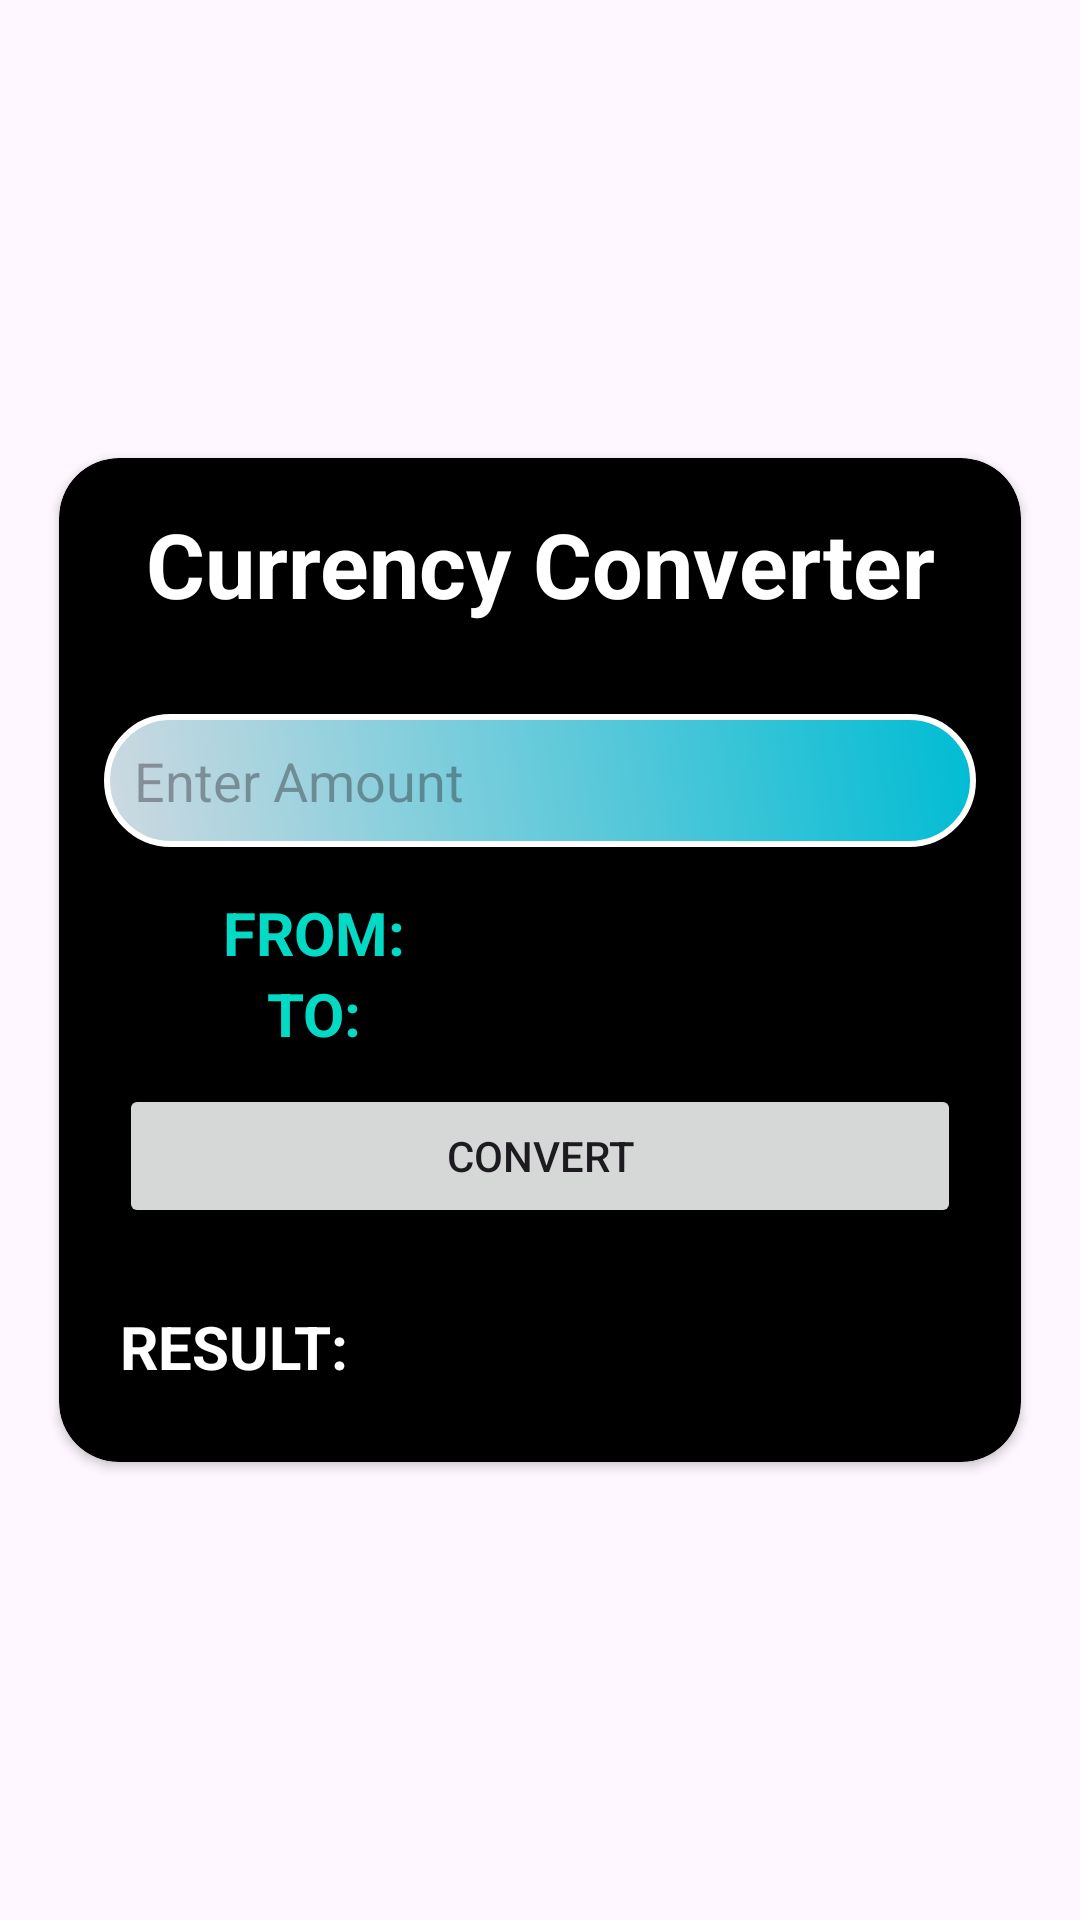

Android layout source for this screen:
<!-- AndroidManifest.xml: application theme Theme.TheExpenseBook -->
<!-- res/layout/activity_rates.xml -->
<LinearLayout xmlns:android="http://schemas.android.com/apk/res/android"
    xmlns:app="http://schemas.android.com/apk/res-auto"
    xmlns:tools="http://schemas.android.com/tools"
    android:layout_width="match_parent"
    android:layout_height="match_parent"
    android:gravity="center"
    android:orientation="vertical"
    android:paddingLeft="@dimen/activity_horizontal_margin"
    android:paddingTop="@dimen/activity_vertical_margin"
    android:paddingRight="@dimen/activity_horizontal_margin"
    android:paddingBottom="@dimen/activity_vertical_margin"
    tools:context=".RatesActivity">

    <androidx.cardview.widget.CardView
        android:layout_width="match_parent"
        android:layout_height="wrap_content"
        android:layout_margin="20dp"
        android:elevation="20dp"
        app:cardBackgroundColor="@color/black"
        app:cardCornerRadius="20dp">

        <LinearLayout
            android:layout_width="match_parent"
            android:layout_height="wrap_content"
            android:orientation="vertical">

            <TextView
                android:layout_width="match_parent"
                android:layout_height="wrap_content"
                android:layout_margin="15dp"
                android:text="Currency Converter"
                android:textAlignment="center"
                android:textColor="@color/white"
                android:textSize="30sp"
                android:textStyle="bold" />

            <EditText
                android:id="@+id/editTextAmount"
                android:layout_width="match_parent"
                android:layout_height="wrap_content"
                android:layout_margin="15dp"
                android:background="@drawable/login_credentials"
                android:hint="@string/enter_amount"
                android:inputType="numberDecimal"
                android:padding="10dp" />


            <LinearLayout
                android:layout_width="match_parent"
                android:layout_height="wrap_content"
                android:layout_gravity="center"
                android:layout_marginStart="10dp"
                android:layout_marginEnd="10dp"
                android:gravity="center"
                android:orientation="horizontal">

                <LinearLayout
                    android:layout_width="match_parent"
                    android:layout_height="wrap_content"
                    android:layout_weight="1">

                    <TextView
                        android:layout_width="match_parent"
                        android:layout_height="wrap_content"
                        android:text="FROM:"
                        android:textStyle="bold"
                        android:gravity="center"
                        android:textSize="20sp"
                        android:textColor="@color/expense_color" />
                </LinearLayout>

                <LinearLayout
                    android:layout_width="match_parent"
                    android:layout_height="wrap_content"
                    android:layout_weight="1">

                    <Spinner
                        android:id="@+id/spinnerFromCurrency"
                        android:layout_width="match_parent"
                        android:layout_height="wrap_content"
                        android:layout_below="@id/editTextAmount"
                        android:layout_margin="10dp"
                        android:background="@drawable/login_credentials" />

                </LinearLayout>
            </LinearLayout>

            <LinearLayout
                android:layout_width="match_parent"
                android:layout_height="wrap_content"
                android:layout_gravity="center"
                android:layout_marginStart="10dp"
                android:layout_marginEnd="10dp"
                android:gravity="center"
                android:orientation="horizontal">

                <LinearLayout
                    android:layout_width="match_parent"
                    android:layout_height="wrap_content"
                    android:layout_weight="1">

                    <TextView
                        android:layout_width="match_parent"
                        android:layout_height="wrap_content"
                        android:text="TO:"
                        android:textStyle="bold"
                        android:gravity="center"
                        android:textSize="20sp"
                        android:textColor="@color/expense_color" />

                </LinearLayout>

                <LinearLayout
                    android:layout_width="match_parent"
                    android:layout_height="wrap_content"
                    android:layout_weight="1">


                    <Spinner
                        android:id="@+id/spinnerToCurrency"
                        android:layout_width="match_parent"
                        android:layout_height="wrap_content"
                        android:layout_below="@id/spinnerFromCurrency"
                        android:layout_margin="10dp"
                        android:background="@drawable/login_credentials" />
                </LinearLayout>
            </LinearLayout>

            <LinearLayout
                android:layout_width="match_parent"
                android:layout_height="wrap_content"
                android:layout_margin="10dp"
                android:gravity="center">

                <Button
                    android:id="@+id/buttonConvert"
                    android:layout_width="match_parent"
                    android:layout_height="wrap_content"
                    android:layout_below="@id/spinnerToCurrency"
                    android:layout_marginStart="10dp"
                    android:layout_marginEnd="10dp"
                    android:text="Convert" />
            </LinearLayout>

            <LinearLayout
                android:layout_width="match_parent"
                android:layout_height="wrap_content"
                android:orientation="horizontal"
                android:layout_marginBottom="25dp"
                >
                    <LinearLayout
                        android:layout_weight="2"
                        android:layout_width="wrap_content"
                        android:layout_height="wrap_content">

                        <TextView
                            android:layout_width="match_parent"
                            android:layout_height="wrap_content"
                            android:gravity="center"
                            android:textColor="@color/white"
                            android:layout_marginTop="16dp"
                            android:text="RESULT:"
                            android:textStyle="bold"
                            android:textSize="20sp" />

                    </LinearLayout>

                    <LinearLayout
                        android:layout_weight="10"
                        android:layout_width="wrap_content"
                        android:layout_height="wrap_content">

                        <TextView
                            android:id="@+id/textViewResult"
                            android:layout_width="match_parent"
                            android:layout_height="wrap_content"
                            android:gravity="center"
                            android:textColor="@color/white"
                            android:layout_marginTop="16dp"
                            android:textStyle="bold"
                            android:text=""
                            android:textSize="20sp" />
                    </LinearLayout>
                </LinearLayout>
        </LinearLayout>
    </androidx.cardview.widget.CardView>
</LinearLayout>
<!-- resources referenced by this layout -->
<resources>
  <color name="black">#FF000000</color>
  <color name="expense_color">@color/design_default_color_secondary</color>
  <color name="white">#FFFFFFFF</color>
  <!-- drawable login_credentials (drawable) -->
  <?xml version="1.0" encoding="utf-8"?>
  <shape xmlns:android="http://schemas.android.com/apk/res/android"
      >
      <gradient
          android:angle="45"
          android:startColor="#CED9E1"
          android:endColor="#00BCD4"/>
      <corners
          android:radius="35dp"/>
  
      <stroke android:color="@color/white"
          android:width="2dp"/>
  
  </shape>
  <string name="enter_amount">Enter Amount</string>
  <style name="Theme.TheExpenseBook" parent="Base.Theme.TheExpenseBook" />
  <style name="Base.Theme.TheExpenseBook" parent="Theme.Material3.DayNight.NoActionBar">
          
          
          1<item name="android:windowDisablePreview">false</item>
      </style>
</resources>
